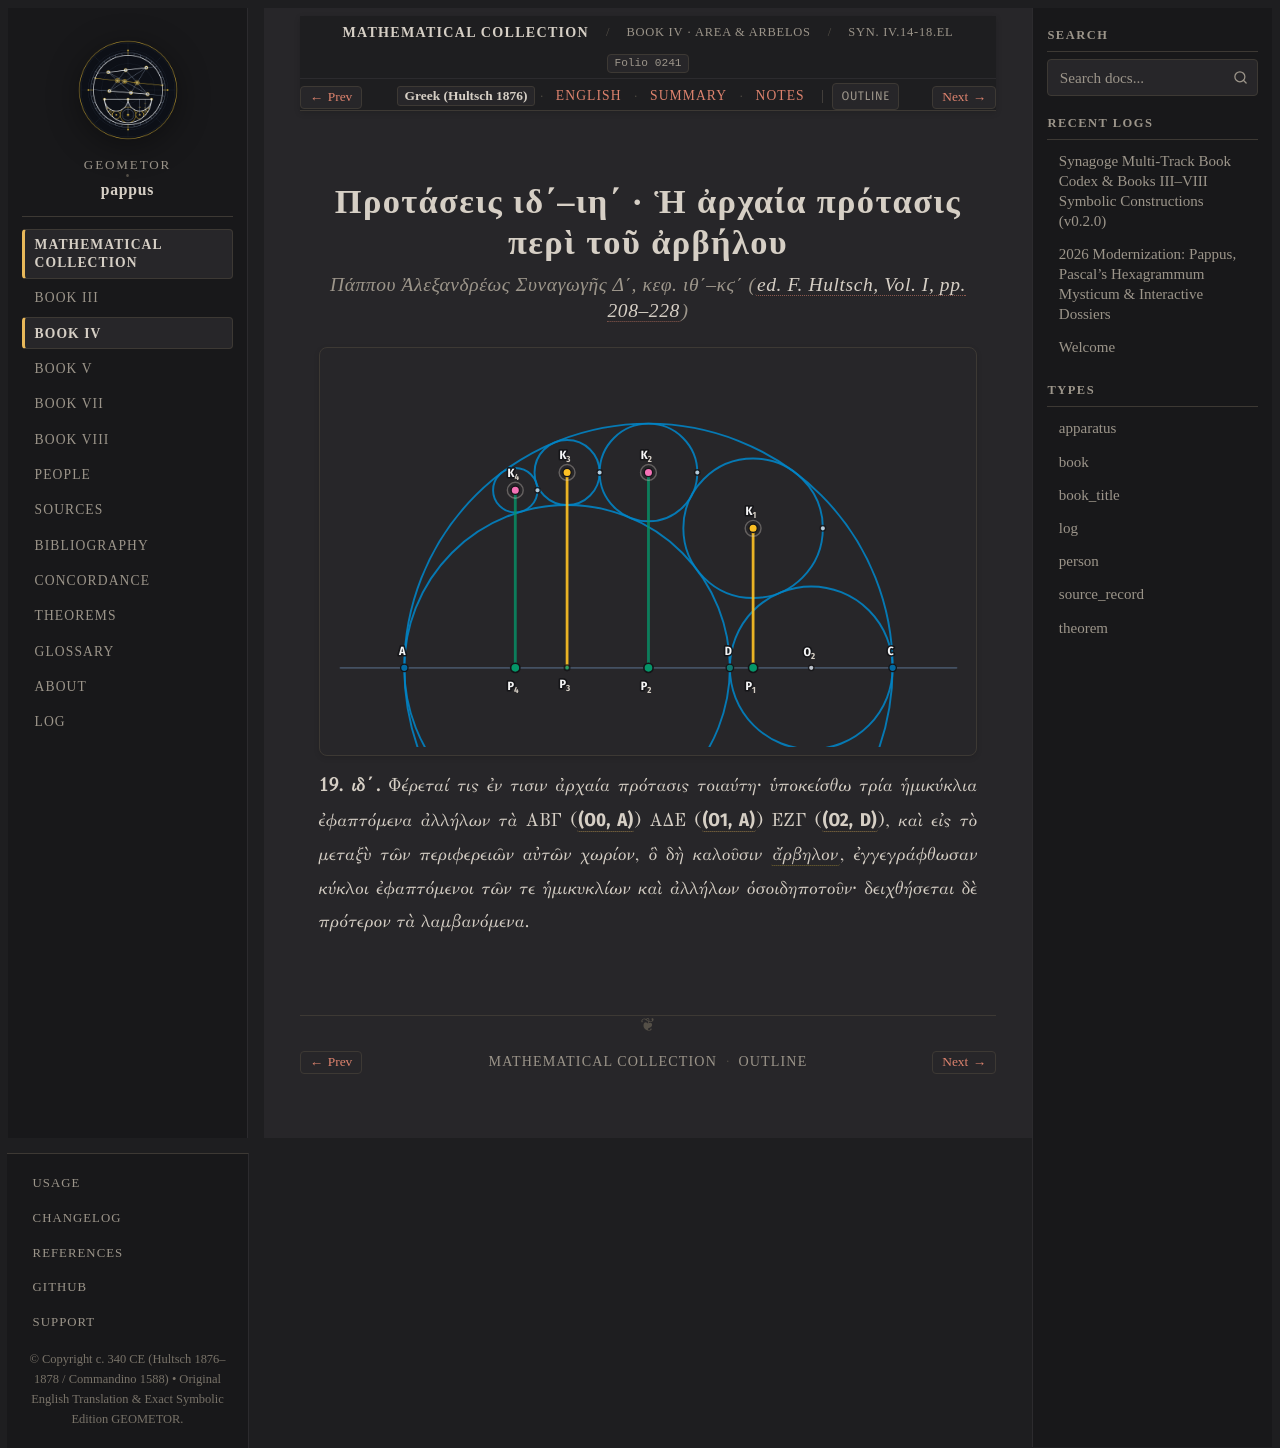

repository: geometor/pappus · page: synagoge/book_04/prop_14_18_arbelos/el.html · generator: sphinx

:order: 2
:layout: book
:type: book
:title: Προτάσεις ιδ΄–ιη΄ · Ἡ ἀρχαία πρότασις περὶ τοῦ ἀρβήλου
:canonical_id: Syn. IV.14-18.el
:folio: hultsch_1876_vol1:0241
:tracks: English: index | Greek: el | Summary: summary | Notes: notes

.. _sec-b4-el-arbelos-chain:

Προτάσεις ιδ΄–ιη΄ · Ἡ ἀρχαία πρότασις περὶ τοῦ ἀρβήλου
=========================================================

.. rubric:: Πάππου Ἀλεξανδρέως Συναγωγῆς Δ΄, κεφ. ιθ΄–κϛ΄ (:cite:`ed. F. Hultsch, Vol. I, pp. 208–228 <hultsch-1876>`)

.. folio:: hultsch_1876_vol1:0241
   :page: 208

.. picture:: /_static/constructions/pappus_arbelos_chain.svg
   :alt: Πάππου Συναγωγῆς Δ΄ ιδ΄–ιη΄ — Κύκλοι ἐφαπτόμενοι ἐν τῷ ἀρβήλῳ

.. container:: greek-text

   **19. ιδ΄.** Φέρεταί τις ἐν τισιν ἀρχαία πρότασις τοιαύτη· ὑποκείσθω τρία ἡμικύκλια ἐφαπτόμενα ἀλλήλων τὰ ΑΒΓ (:g:`(O0, A) <g3:( O0 A )>`) ΑΔΕ (:g:`(O1, A) <g3:( O1 A )>`) ΕΖΓ (:g:`(O2, D) <g3:( O2 D )>`),
   καὶ εἰς τὸ μεταξὺ τῶν περιφερειῶν αὐτῶν χωρίον, ὃ δὴ καλοῦσιν :term:`ἄρβηλον <arbelos>`, ἐγγεγράφθωσαν κύκλοι ἐφαπτόμενοι τῶν τε ἡμικυκλίων καὶ ἀλλήλων ὁσοιδηποτοῦν· δειχθήσεται δὲ πρότερον τὰ λαμβανόμενα.
